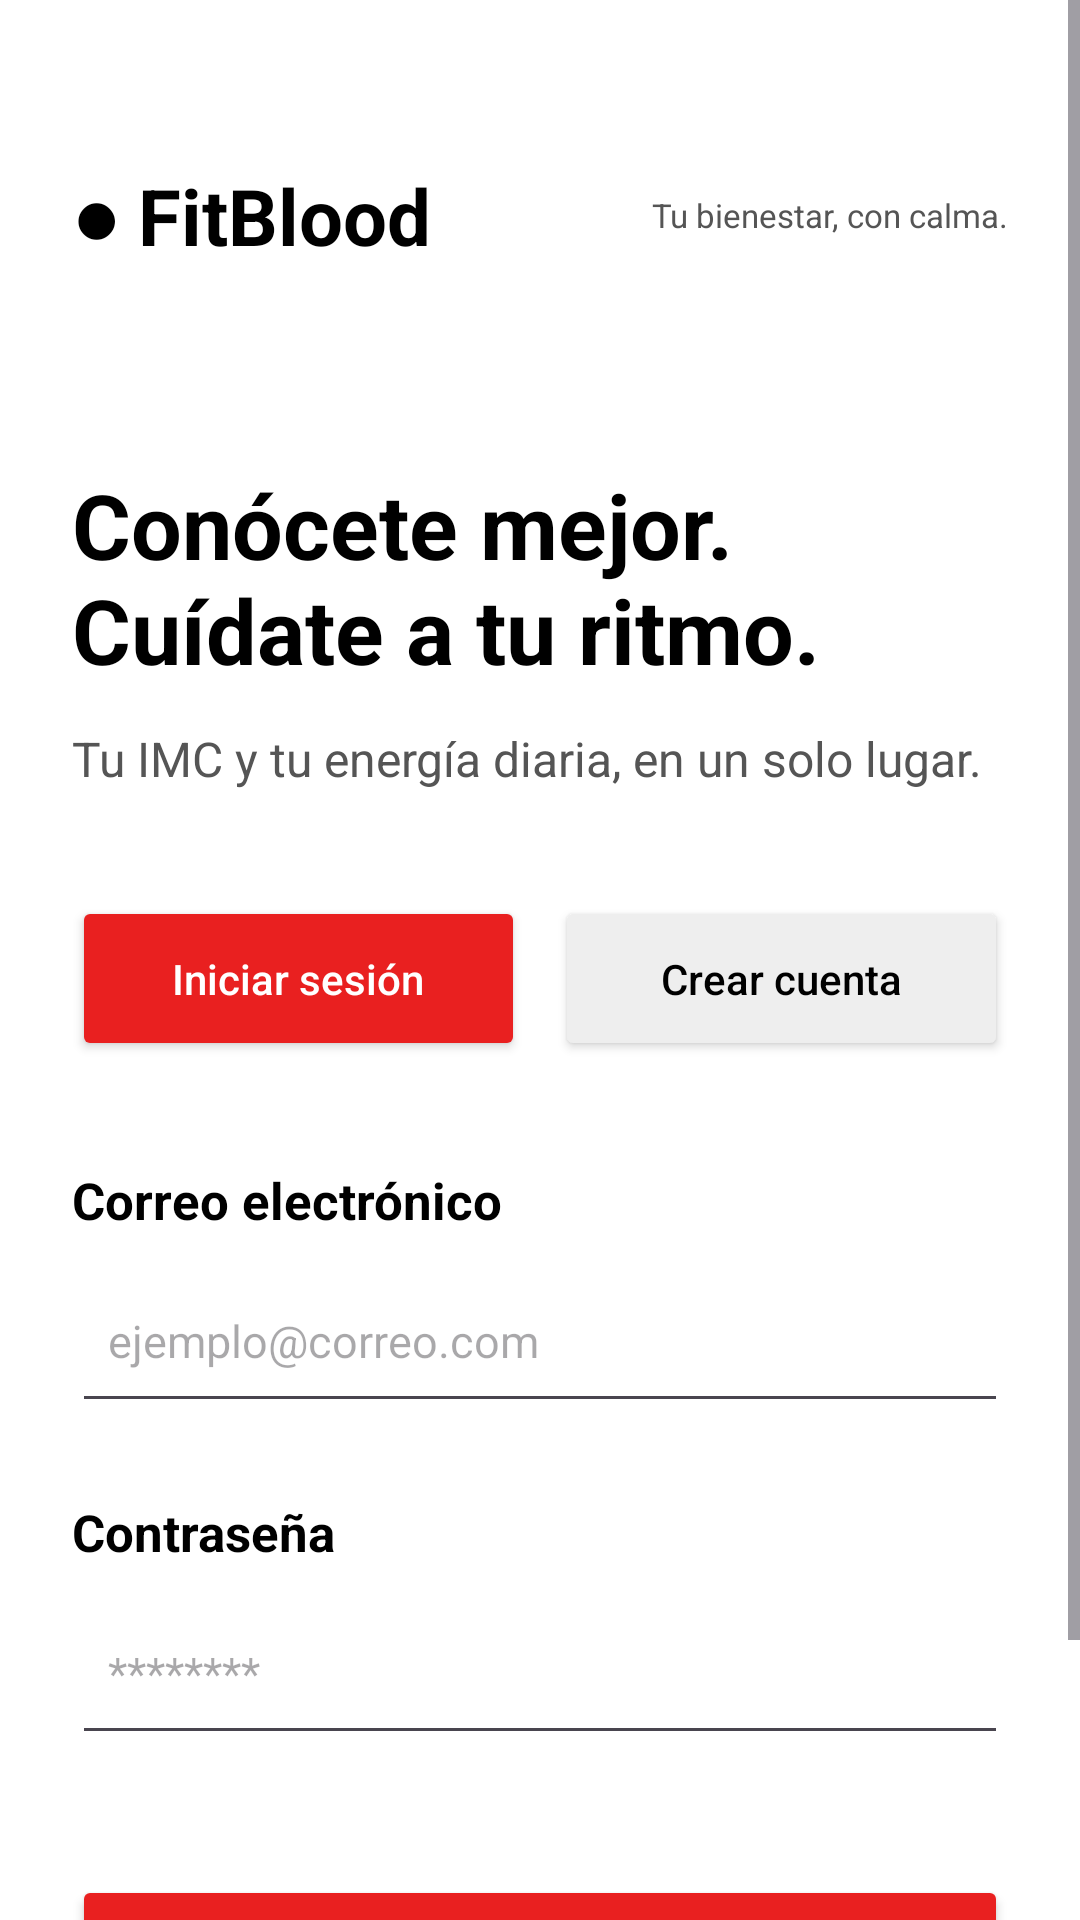

This screen was rendered from an Android layout file. Write that file and the resources it references.
<!-- AndroidManifest.xml: application theme Theme.Proyecto_upb -->
<!-- res/layout/activity_main.xml -->
<?xml version="1.0" encoding="utf-8"?>
<ScrollView xmlns:android="http://schemas.android.com/apk/res/android"
    android:id="@+id/main"
    android:layout_width="match_parent"
    android:layout_height="match_parent"
    android:background="#FFFFFF"
    android:fillViewport="true">

    <LinearLayout
        android:layout_width="match_parent"
        android:layout_height="wrap_content"
        android:orientation="vertical"
        android:padding="24dp">

        <LinearLayout
            android:layout_width="match_parent"
            android:layout_height="wrap_content"
            android:orientation="horizontal"
            android:gravity="center_vertical"
            android:layout_marginTop="30dp">

            <TextView
                android:layout_width="wrap_content"
                android:layout_height="wrap_content"
                android:text="● FitBlood"
                android:textSize="26sp"
                android:textStyle="bold"
                android:textColor="#000000"/>

            <TextView
                android:layout_width="0dp"
                android:layout_height="wrap_content"
                android:layout_weight="1"
                android:gravity="end"
                android:text="Tu bienestar, con calma."
                android:textSize="11sp"
                android:textColor="#555555"/>
        </LinearLayout>

        <TextView
            android:layout_width="match_parent"
            android:layout_height="wrap_content"
            android:layout_marginTop="65dp"
            android:text="Conócete mejor.&#10;Cuídate a tu ritmo."
            android:textSize="30sp"
            android:textStyle="bold"
            android:textColor="#000000"/>

        <TextView
            android:layout_width="match_parent"
            android:layout_height="wrap_content"
            android:layout_marginTop="12dp"
            android:text="Tu IMC y tu energía diaria, en un solo lugar."
            android:textSize="16sp"
            android:textColor="#555555"/>

        <LinearLayout
            android:layout_width="match_parent"
            android:layout_height="wrap_content"
            android:orientation="horizontal"
            android:layout_marginTop="35dp">

            <Button
                android:id="@+id/btnIngresar"
                android:layout_width="0dp"
                android:layout_height="55dp"
                android:layout_weight="1"
                android:text="Iniciar sesión"
                android:textAllCaps="false"
                android:textColor="#FFFFFF"
                android:textSize="14sp"
                android:backgroundTint="#E92020"/>

            <Button
                android:id="@+id/btnRegistrar"
                android:layout_width="0dp"
                android:layout_height="55dp"
                android:layout_weight="1"
                android:layout_marginStart="10dp"
                android:text="Crear cuenta"
                android:textAllCaps="false"
                android:textColor="#000000"
                android:textSize="14sp"
                android:backgroundTint="#EEEEEE"/>
        </LinearLayout>

        <LinearLayout
            android:id="@+id/contenedorNombre"
            android:layout_width="match_parent"
            android:layout_height="wrap_content"
            android:orientation="vertical"
            android:visibility="gone">

            <TextView
                android:layout_width="match_parent"
                android:layout_height="wrap_content"
                android:layout_marginTop="35dp"
                android:text="Nombre completo"
                android:textSize="17sp"
                android:textStyle="bold"
                android:textColor="#000000"/>

            <EditText
                android:id="@+id/etNombre"
                android:layout_width="match_parent"
                android:layout_height="55dp"
                android:layout_marginTop="8dp"
                android:hint="Escribe tu nombre"
                android:inputType="textPersonName"
                android:singleLine="true"
                android:padding="12dp"
                android:textSize="15sp"/>
        </LinearLayout>

        <TextView
            android:layout_width="match_parent"
            android:layout_height="wrap_content"
            android:layout_marginTop="35dp"
            android:text="Correo electrónico"
            android:textSize="17sp"
            android:textStyle="bold"
            android:textColor="#000000"/>

        <EditText
            android:id="@+id/etCorreo"
            android:layout_width="match_parent"
            android:layout_height="55dp"
            android:layout_marginTop="8dp"
            android:hint="ejemplo@correo.com"
            android:inputType="textEmailAddress"
            android:singleLine="true"
            android:padding="12dp"
            android:textSize="15sp"/>

        <TextView
            android:layout_width="match_parent"
            android:layout_height="wrap_content"
            android:layout_marginTop="25dp"
            android:text="Contraseña"
            android:textSize="17sp"
            android:textStyle="bold"
            android:textColor="#000000"/>

        <EditText
            android:id="@+id/etClave"
            android:layout_width="match_parent"
            android:layout_height="55dp"
            android:layout_marginTop="8dp"
            android:hint="********"
            android:inputType="textPassword"
            android:singleLine="true"
            android:padding="12dp"
            android:textSize="15sp"/>

        <Button
            android:id="@+id/btnEntrar"
            android:layout_width="match_parent"
            android:layout_height="60dp"
            android:layout_marginTop="40dp"
            android:text="Iniciar sesión"
            android:textAllCaps="false"
            android:textSize="19sp"
            android:textStyle="bold"
            android:textColor="#FFFFFF"
            android:backgroundTint="#E92020"/>

        <TextView
            android:id="@+id/tvEstado"
            android:layout_width="match_parent"
            android:layout_height="wrap_content"
            android:layout_marginTop="20dp"
            android:gravity="center"
            android:textColor="#E92020"
            android:textSize="15sp"/>

    </LinearLayout>
</ScrollView>
<!-- resources referenced by this layout -->
<resources>
  <style name="Theme.Proyecto_upb" parent="Base.Theme.Proyecto_upb" />
  <style name="Base.Theme.Proyecto_upb" parent="Theme.Material3.DayNight.NoActionBar">
          
          
      </style>
</resources>
